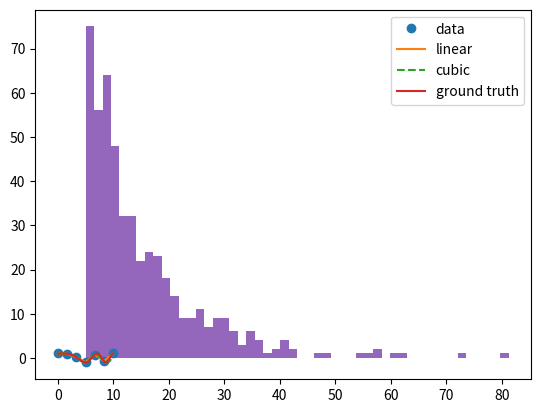

Python code for this plot: (Note: this script raises an exception after producing the figure.)
# a laundry list of useful mathematical functions
import scipy.special as func

# integration
import scipy.integrate as grate

# numerical optimization
import scipy.optimize as opt



# interpolation
import scipy.interpolate as interp
import matplotlib.pyplot as plt
import seaborn as sns
import numpy as np

x = np.linspace(0, 10, 7)
y = np.cos(-x**2/8.0)
f1 = interp.interp1d(x, y, kind='linear')
f2 = interp.interp1d(x, y, kind='cubic')

xnew = np.linspace(0, 10, 101)

plt.plot(x,y,'o',xnew,f1(xnew),'-', xnew, f2(xnew),'--',xnew,np.cos(-xnew**2/8.0))
plt.legend(['data', 'linear', 'cubic','ground truth'], loc='best')
plt.show()


# statistics
import scipy.stats as stats

# gaussian distribution, with mean 1 and std 2
norm = stats.norm(loc=1.0,scale=2.0)

# cumulative density function at 3 points
print(norm.cdf([-10,0,10]))

# generate random samples from it
print(norm.rvs(100))




# we can also fit a distribution to data

# random samples
samples = stats.gamma.rvs(a = 1, loc=5, scale=10, size=500)
plt.hist(samples,bins=50,normed=True)
plt.show()

# fitting a gamma distribution to these samples
print(stats.gamma.fit(samples))




# statistical tests are built-in
# t-test example
def test_result(p_value):
    print("The null hypothesis is that the two samples have the same mean.")
    print("p-value is",p_value)
    if p_value < 0.05:
        print("p-value < 0.05, so we reject the null hypothesis.")
    else:
        print("p-value >= 0.05, so we fail to reject the null hypothesis.")

# same sample
samples1 = stats.norm.rvs(loc=5, scale=10, size=500)
samples2 = stats.norm.rvs(loc=5, scale=10, size=500)
t_statistics,p_value = stats.ttest_ind(samples1, samples2)
test_result(p_value)

# different samples
samples1 = stats.norm.rvs(loc=5, scale=10, size=500)
samples2 = stats.norm.rvs(loc=6.5, scale=10, size=500)
t_statistics,p_value = stats.ttest_ind(samples1, samples2)
test_result(p_value)






# other submodules in scipy we don't have time for:
'''
Fourier Transforms (scipy.fftpack)
Signal Processing (scipy.signal)
Linear Algebra (scipy.linalg)
Compressed Sparse Graph Routines (scipy.sparse.csgraph)
Spatial data structures and algorithms (scipy.spatial)
Multidimensional image processing (scipy.ndimage)
File IO (scipy.io)
Weave (scipy.weave)
'''